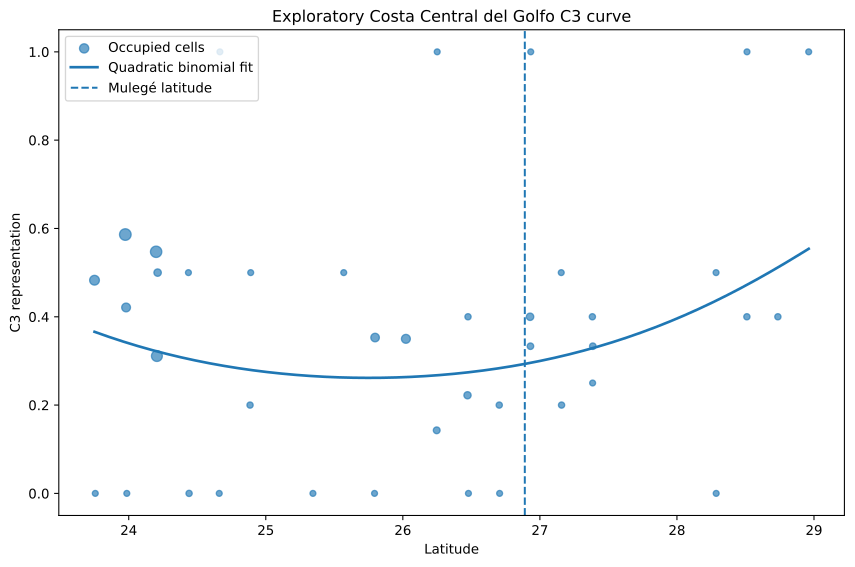

The file beside this chart, header and first rows:
latitude, predicted_C3_fraction_at_mean_log_richne…
23.75, 0.366
23.79, 0.3621
23.82, 0.3582
23.86, 0.3545
23.89, 0.3508
23.93, 0.3473
23.96, 0.3438
24, 0.3404
24.03, 0.3371
24.07, 0.3338
24.1, 0.3307
24.14, 0.3276
24.17, 0.3246
24.21, 0.3217
24.24, 0.3189
24.27, 0.3161
24.31, 0.3134
24.34, 0.3108
24.38, 0.3083
24.41, 0.3058
24.45, 0.3034
24.48, 0.3011
24.52, 0.2989
24.55, 0.2967
24.59, 0.2946
24.62, 0.2926
24.66, 0.2907
24.69, 0.2888
24.73, 0.287
24.76, 0.2852
24.8, 0.2835
24.83, 0.2819
24.87, 0.2804
24.9, 0.2789
24.94, 0.2775
24.97, 0.2761
25.01, 0.2748
25.04, 0.2736
25.08, 0.2724
25.11, 0.2713
25.15, 0.2703
25.18, 0.2693
25.22, 0.2684
25.25, 0.2675
25.29, 0.2667
25.32, 0.266
25.36, 0.2653
25.39, 0.2647
25.43, 0.2641
25.46, 0.2636
25.5, 0.2632
25.53, 0.2628
25.57, 0.2624
25.6, 0.2622
25.64, 0.2619
25.67, 0.2618
25.71, 0.2617
25.74, 0.2616
25.78, 0.2617
25.81, 0.2617
... 90 more rows
